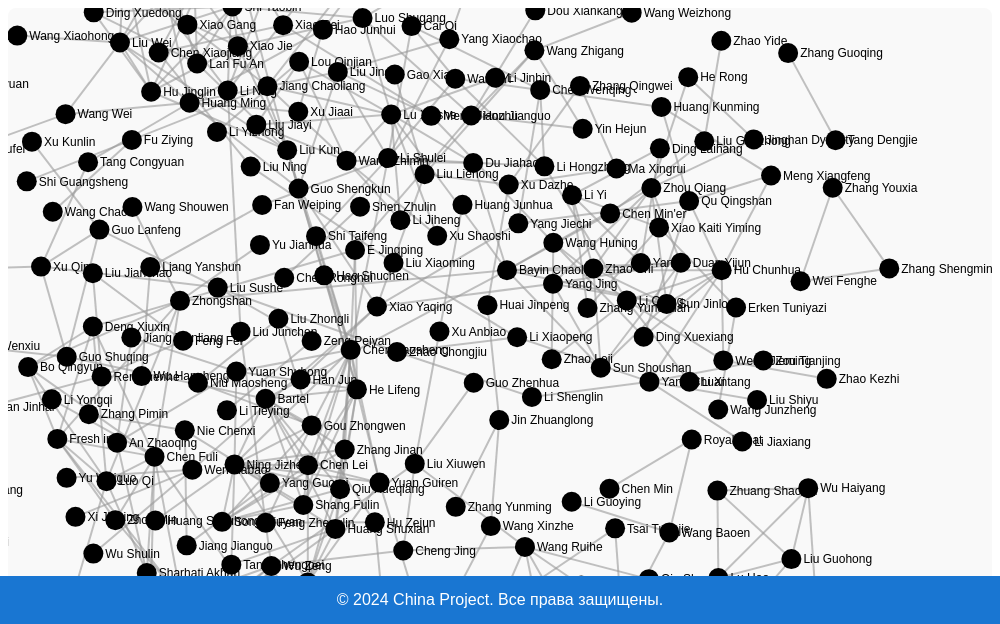
D3 v7 page, settled after 480 driven frames (8 s of simulated time); the page loaded 1 data file(s).


// ── script.js
// Размеры для SVG
const width = window.innerWidth;
const height = window.innerHeight;

// Переменные для хранения найденных узлов и текущего индекса
let foundNodes = [];
let currentNodeIndex = 0;

// Переменная для хранения состояния поиска
let isSearchActive = false;
let selectedNode = null; // Переменная для хранения выбранного узла
let button = null; // Переменная для хранения кнопки

// Загрузка данных из baidu.json
d3.json("baidu.json").then(graph => {
    const nodes = graph.nodes.map(node => ({
        id: node.key,
        label: node.attributes.label,
        x: node.attributes.x,
        y: node.attributes.y,
        size: node.attributes.size,
        color: node.attributes.color,
        intersections: node.attributes.intersections || [] // Пересечения узлов
    }));

    const links = graph.links.map(link => ({
        source: link.source,
        target: link.target
    }));

    const svg = d3.select("svg")
        .attr("width", width)
        .attr("height", height);

    const container = svg.append("g");

    const zoom = d3.zoom().scaleExtent([0.5, 10])
        .on("zoom", (event) => {
            container.attr("transform", event.transform); // Зумирование и панорамирование
            updateButtonPosition(); // Обновляем позицию кнопки при зуме
        });

    svg.call(zoom); // Применяем зумирование к SVG

    const simulation = d3.forceSimulation(nodes)
        .force("link", d3.forceLink(links).id(d => d.id).distance(100))
        .force("charge", d3.forceManyBody().strength(-50))
        .force("center", d3.forceCenter(width / 3.2, height / 2.5))
        .force("collide", d3.forceCollide().radius(d => d.size + 10))
        .force("x", d3.forceX(width / 2).strength(0.05))
        .force("y", d3.forceY(height / 2).strength(0.05));

    const link = container.append("g")
        .attr("stroke", "#999")
        .attr("stroke-opacity", 0.6)
        .selectAll("line")
        .data(links)
        .enter()
        .append("line")
        .attr("stroke-width", 2);

    const node = container.append("g")
        .selectAll("circle")
        .data(nodes)
        .enter()
        .append("circle")
        .attr("r", d => d.size)
        .attr("fill", d => d.color)
        .on("click", onNodeClick)
        .call(d3.drag()
            .on("start", dragstarted)
            .on("drag", dragged)
            .on("end", dragended));

    const labels = container.append("g")
        .selectAll("text")
        .data(nodes)
        .enter()
        .append("text")
        .attr("dx", 12)
        .attr("dy", ".35em")
        .text(d => d.label);

    simulation.on("tick", () => {
        link
            .attr("x1", d => d.source.x)
            .attr("y1", d => d.source.y)
            .attr("x2", d => d.target.x)
            .attr("y2", d => d.target.y);

        node
            .attr("cx", d => d.x)
            .attr("cy", d => d.y);

        labels
            .attr("x", d => d.x)
            .attr("y", d => d.y);

        updateButtonPosition(); // Обновляем позицию кнопки
    });

    // Заполняем datalist узлами
    const datalist = document.getElementById('node-options');
    nodes.forEach(node => {
        const option = document.createElement('option');
        option.value = node.label;
        datalist.appendChild(option);
    });

    // Обновление позиции кнопки
    function updateButtonPosition() {
        if (button && selectedNode) {
            const buttonX = selectedNode.x + 10; // Сдвинуть кнопку вправо от узла
            const buttonY = selectedNode.y - 30; // Сдвинуть кнопку вверх от узла

            button.attr("transform", `translate(${buttonX}, ${buttonY})`); // Обновляем позицию кнопки
        }
    }
    

    // Обработчик клика на узел
    function onNodeClick(event, clickedNode) {
        if (selectedNode === clickedNode) {
            // Если тот же узел, сбрасываем выделение
            resetGraph();
            selectedNode = null;
            button.remove(); // Удаляем кнопку
            button = null; // Сбрасываем ссылку на кнопку
        } else {
            resetGraph(); // Сбрасываем выделение узлов
            selectedNode = clickedNode; // Сохраняем выбранный узел

            // Удаляем предыдущие кнопки
            if (button) {
                button.remove();
            }

            // Создаем группу для кнопки
            button = container.append("g")
              .attr("class", "navigate-button");

            // Добавляем прямоугольник для фона кнопки
            button.append("rect")
              .attr("width", 220)  // Начальная ширина, можно изменить при необходимости
              .attr("height", 60)  // Высота кнопки, учитывая возможный перенос
              
              .attr("fill", "lightblue")
              .attr("rx", 8)
              .attr("ry", 8);

            // Добавляем foreignObject для текста с переносом
            button.append("foreignObject")
              .attr("x", 10)  // Отступ внутри кнопки
              .attr("y", 10)
              .attr("width", 200)  // Ширина текста внутри кнопки для управления переносом
              .attr("height", 40)  // Высота текста внутри кнопки
              .append("xhtml:div")  // Используем HTML-тег div для стилизации
              .style("color", "#333")
              .style("font-size", "14px")
              .style("font-family", "Arial, sans-serif")
              .style("cursor", "pointer")
              .style("text-align", "center")
              .style("word-wrap", "break-word")  // Включаем перенос слов
              .text(`Перейти на страницу "${clickedNode.label}"`);
            

              button.on("click", () => {   
                // Кодируем id узла для передачи в URL
                const connections = getConnections(clickedNode.id).map(node => encodeURIComponent(node)).join(',');
                const url = new URL('admin_node.html', window.location.origin);
                url.searchParams.set('id', encodeURIComponent(clickedNode.id));  // Передаем ID узла
                url.searchParams.set('connections', connections);  // Передаем связи
                         
                // Переход на страницу
                window.location.href = url;
            });
            
            
            // Функция для получения связей узла
            function getConnections(nodeId) {
                return links.reduce((acc, link) => {
                    if (link.source.id === nodeId) {
                        acc.push(link.target.id);  // Если это исходящий узел, добавляем целевой узел
                    } else if (link.target.id === nodeId) {
                        acc.push(link.source.id);  // Если это входящий узел, добавляем исходный узел
                    }
                    return acc;
                }, []);
            }
            
            highlightConnectedNodes(clickedNode); // Подсветка связанных узлов
            updateButtonPosition(); // Устанавливаем позицию кнопки
        }
    }

    // Поиск и выделение узлов
    document.getElementById('search-input').addEventListener('input', function () {
        const searchText = this.value.toLowerCase();
        isSearchActive = searchText !== "";

        if (isSearchActive) {
            // Убираем выделение узлов перед поиском
            resetGraph(); // Сбрасываем выделение

            foundNodes = nodes.filter(node =>
                node.label.toLowerCase().startsWith(searchText)
            );

            if (foundNodes.length > 0) {
                currentNodeIndex = 0;
                document.getElementById('next-button').style.display = 'inline';
                node.attr('fill', d => (foundNodes.includes(d) ? 'red' : d.color));
                focusOnNode(foundNodes[currentNodeIndex]);

                // Удаляем кнопку, если активен поиск
                if (button) {
                    button.remove();
                    button = null;
                }
            } else {
                document.getElementById('next-button').style.display = 'none';
            }
        } else {
            document.getElementById('next-button').style.display = 'none';
            resetGraph();
        }
    });

    // Обработчик для кнопки "Next"
    document.getElementById('next-button').addEventListener('click', () => {
        if (foundNodes.length > 0) {
            currentNodeIndex = (currentNodeIndex + 1) % foundNodes.length;
            focusOnNode(foundNodes[currentNodeIndex]);
        }
    });

    // Функция для фокусировки и зумирования на узле
    function focusOnNode(targetNode) {
        const zoomLevel = 2;
        const x = targetNode.x;
        const y = targetNode.y;

        svg.transition().duration(750).call(
            zoom.transform,
            d3.zoomIdentity.translate(width / 3 - zoomLevel * x, height / 3 - zoomLevel * y).scale(zoomLevel)
        );
    }

    // Подсветка связанных узлов и связей
    function highlightConnectedNodes(targetNode) {
        const connectedLinks = links.filter(link =>
            link.source.id === targetNode.id || link.target.id === targetNode.id
        );

        link.attr('stroke', d =>
            d.source.id === targetNode.id || d.target.id === targetNode.id ? 'red' : '#999'
        ).attr('stroke-width', d =>
            d.source.id === targetNode.id || d.target.id === targetNode.id ? 3 : 2
        );

        node.attr('fill', d =>
            connectedLinks.some(link => link.source.id === d.id || link.target.id === d.id) ? 'orange' : d.color
        );

        d3.select(node.filter(d => d.id === targetNode.id).node()).attr('fill', 'red');
    }

    // Сброс всех узлов и связей
    function resetGraph() {
        nodes.forEach(node => node.highlighted = false);
        node.attr('fill', d => d.color);
        link.attr('stroke', '#999').attr('stroke-width', 2);
        selectedNode = null; // Сбрасываем выбранный узел
        if (button) {
            button.remove(); // Удаляем кнопку
            button = null; // Сбрасываем ссылку на кнопку
        }
    }

    // Функции для перетаскивания узлов
    function dragstarted(event, d) {
        if (!event.active) simulation.alphaTarget(0.3).restart();
        d.fx = d.x;
        d.fy = d.y;
    }

    function dragged(event, d) {
        d.fx = event.x;
        d.fy = event.y;
    }

    function dragended(event, d) {
        if (!event.active) simulation.alphaTarget(0);
        d.fx = null;
        d.fy = null;
    }
});

### data: baidu.json
{
 "attributes": {
  "creator": "Gephi 0.10.1"
 },
 "options": {
  "multi": false,
  "allowSelfLoops": true,
  "type": "undirected"
 },
 "nodes": [
  {
   "key": "Ding Xuedong",
   "attributes": {
    "label": "Ding Xuedong",
    "x": -416.0,
    "y": 217.5,
    "size": 10.0,
    "color": "#000000"
   }
  },
  {
   "key": "Shi Yaobin",
   "attributes": {
    "label": "Shi Yaobin",
    "x": 402.1,
    "y": -301.4,
    "size": 10.0,
    "color": "#000000"
   }
  },
  {
   "key": "Meng Dong",
   "attributes": {
    "label": "Meng Dong",
    "x": -387.5,
    "y": 68.98,
    "size": 10.0,
    "color": "#000000"
   }
  },
  {
   "key": "Hu Jinglin",
   "attributes": {
    "label": "Hu Jinglin",
    "x": 75.35,
    "y": -117.5,
    "size": 10.0,
    "color": "#000000"
   }
  },
  {
   "key": "Ding Xuexiang",
   "attributes": {
    "label": "Ding Xuexiang",
    "x": -285.8,
    "y": 55.33,
    "size": 10.0,
    "color": "#000000"
   }
  },
  {
   "key": "Qu Qingshan",
   "attributes": {
    "label": "Qu Qingshan",
    "x": 64.12,
    "y": -163.4,
    "size": 10.0,
    "color": "#000000"
   }
  },
  {
   "key": "Hu Chunhua",
   "attributes": {
    "label": "Hu Chunhua",
    "x": 293.3,
    "y": 320.5,
    "size": 10.0,
    "color": "#000000"
   }
  },
  {
   "key": "Xi Jinping",
   "attributes": {
    "label": "Xi Jinping",
    "x": 317.7,
    "y": 205.7,
    "size": 10.0,
    "color": "#000000"
   }
  },
  "... 297 more items"
 ],
 "links": [
  {
   "key": "0",
   "source": "Ding Xuedong",
   "target": "Shi Yaobin",
   "attributes": {
    "weight": 1.0,
    "0": "colleagues",
    "1": "colleagues"
   }
  },
  {
   "key": "1",
   "source": "Ding Xuedong",
   "target": "Meng Dong",
   "attributes": {
    "weight": 1.0,
    "0": "colleagues",
    "1": "colleagues"
   }
  },
  {
   "key": "2",
   "source": "Ding Xuedong",
   "target": "Hu Jinglin",
   "attributes": {
    "weight": 1.0,
    "0": "colleagues",
    "1": "colleagues"
   }
  },
  {
   "key": "3",
   "source": "Ding Xuedong",
   "target": "Lan Fu An",
   "attributes": {
    "weight": 1.0,
    "0": "colleagues",
    "1": "colleagues"
   }
  },
  {
   "key": "4",
   "source": "Shi Yaobin",
   "target": "Xiao Jie",
   "attributes": {
    "weight": 1.0,
    "0": "colleagues",
    "1": "colleagues"
   }
  },
  {
   "key": "5",
   "source": "Shi Yaobin",
   "target": "Zou Jiayi",
   "attributes": {
    "weight": 1.0,
    "0": "colleagues",
    "1": "colleagues"
   }
  },
  {
   "key": "6",
   "source": "Shi Yaobin",
   "target": "Ying Yong",
   "attributes": {
    "weight": 1.0,
    "0": "colleagues",
    "1": "colleagues"
   }
  },
  {
   "key": "7",
   "source": "Shi Yaobin",
   "target": "Lan Fu An",
   "attributes": {
    "weight": 1.0,
    "0": "colleagues",
    "1": "colleagues"
   }
  },
  "... 501 more items"
 ]
}